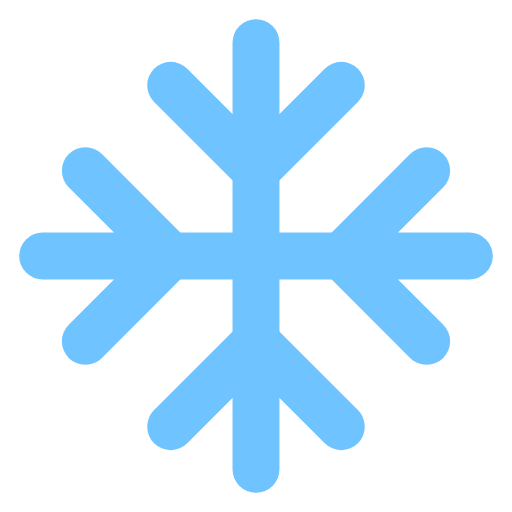
t = 0.00 s
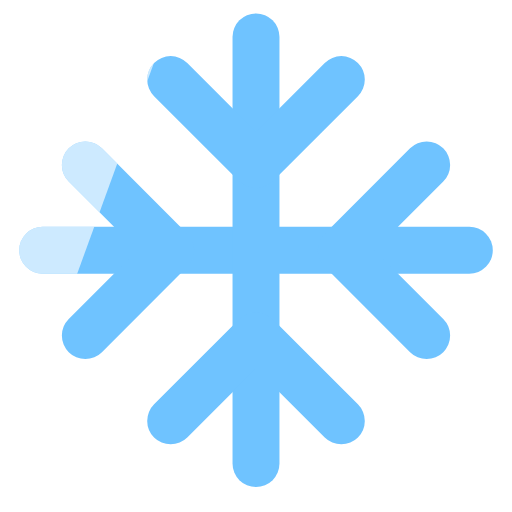
t = 0.54 s
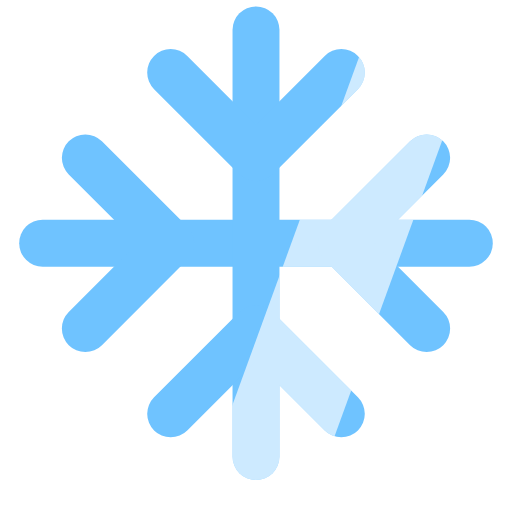
t = 1.20 s
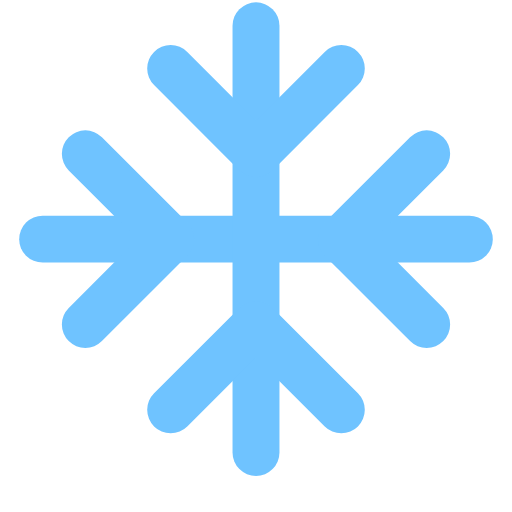
t = 1.62 s
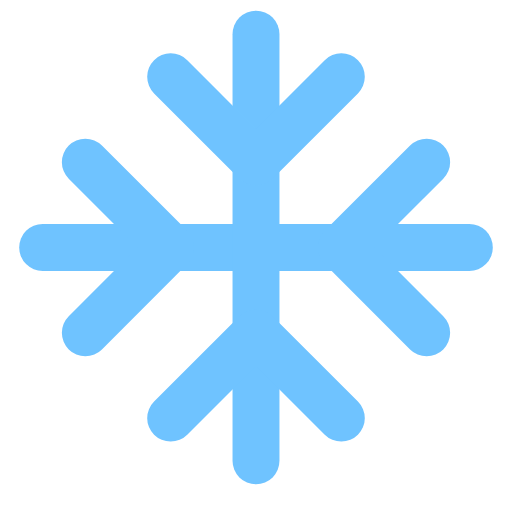
t = 2.40 s
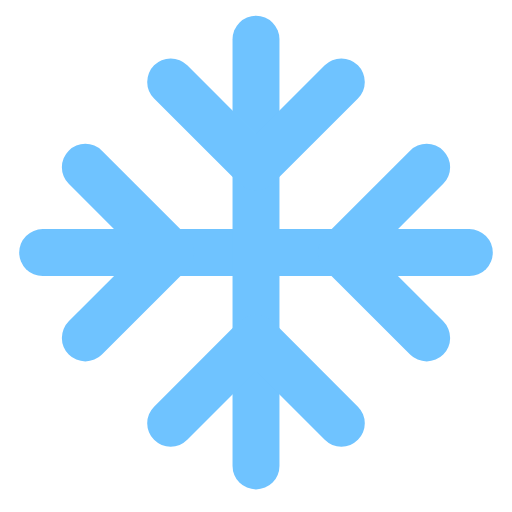
t = 2.88 s

The animated SVG that drew these frames (rendered in a browser with its animation timeline set to each time). Animation: 2 SMIL elements (animateTransform=2); one cycle of 3.60 s, repeats indefinitely.

<!-- Derived from Lucide snowflake; ISC license: ./LICENSE. Motion by Tourn. --><svg xmlns="http://www.w3.org/2000/svg" width="64" height="64" viewBox="0 0 24 24"><defs><g id="christmas2025base" fill="none" stroke="#6fc3ff" stroke-width="2.2" stroke-linecap="round" stroke-linejoin="round"><title>Christmas 2025</title>
  <line x1="2" x2="22" y1="12" y2="12" />
  <line x1="12" x2="12" y1="2" y2="22" />
  <path d="m20 16-4-4 4-4" />
  <path d="m4 8 4 4-4 4" />
  <path d="m16 4-4 4-4-4" />
  <path d="m8 20 4-4 4 4" />
</g><mask id="christmas2025mask" maskUnits="userSpaceOnUse" x="0" y="0" width="24" height="24" style="mask-type:alpha"><use href="#christmas2025base"/></mask></defs><g><animateTransform attributeName="transform" type="translate" values="0 0;0 -0.8;0 0" dur="3.2s" repeatCount="indefinite"/><use href="#christmas2025base"/><g mask="url(#christmas2025mask)"><g transform="rotate(20 12 12)"><rect x="-12" y="-10" width="5" height="44" fill="#fff" opacity=".65"><animateTransform attributeName="transform" type="translate" values="0 0;46 0;46 0" keyTimes="0;.6;1" dur="3.6s" repeatCount="indefinite"/></rect></g></g></g></svg>
